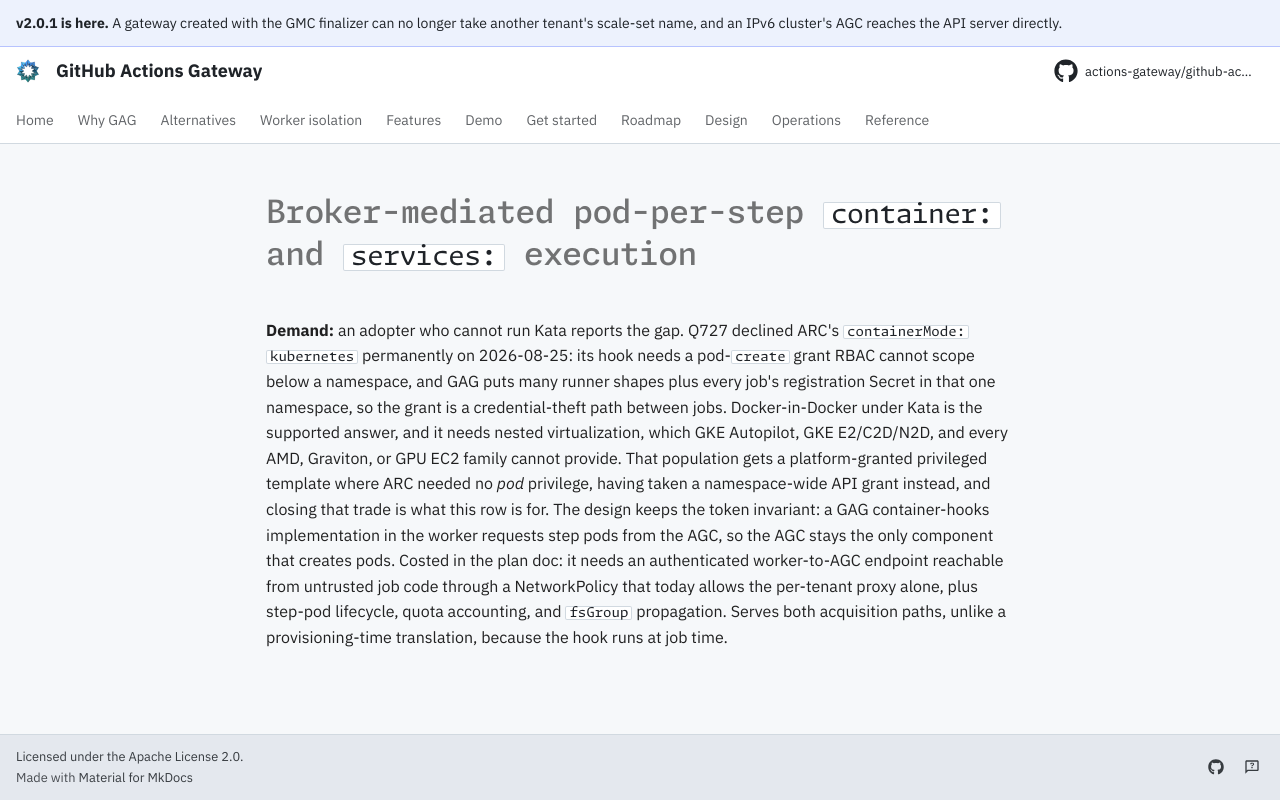

repository: actions-gateway/github-actions-gateway · page: dev/queue/Q998/index.html · generator: mkdocs

---
id: Q998
rank: b2zs
labels:
    - feature
    - security
status: deferred
size: L
target: ../plan/q727-container-steps.md
---

# Broker-mediated pod-per-step `container:` and `services:` execution

**Demand:** an adopter who cannot run Kata reports the gap.
Q727 declined ARC's `containerMode: kubernetes` permanently on 2026-08-25: its hook needs a pod-`create` grant RBAC cannot scope below a namespace, and GAG puts many runner shapes plus every job's registration Secret in that one namespace, so the grant is a credential-theft path between jobs.
Docker-in-Docker under Kata is the supported answer, and it needs nested virtualization, which GKE Autopilot, GKE E2/C2D/N2D, and every AMD, Graviton, or GPU EC2 family cannot provide.
That population gets a platform-granted privileged template where ARC needed no *pod* privilege, having taken a namespace-wide API grant instead, and closing that trade is what this row is for.
The design keeps the token invariant: a GAG container-hooks implementation in the worker requests step pods from the AGC, so the AGC stays the only component that creates pods.
Costed in the plan doc: it needs an authenticated worker-to-AGC endpoint reachable from untrusted job code through a NetworkPolicy that today allows the per-tenant proxy alone, plus step-pod lifecycle, quota accounting, and `fsGroup` propagation.
Serves both acquisition paths, unlike a provisioning-time translation, because the hook runs at job time.
